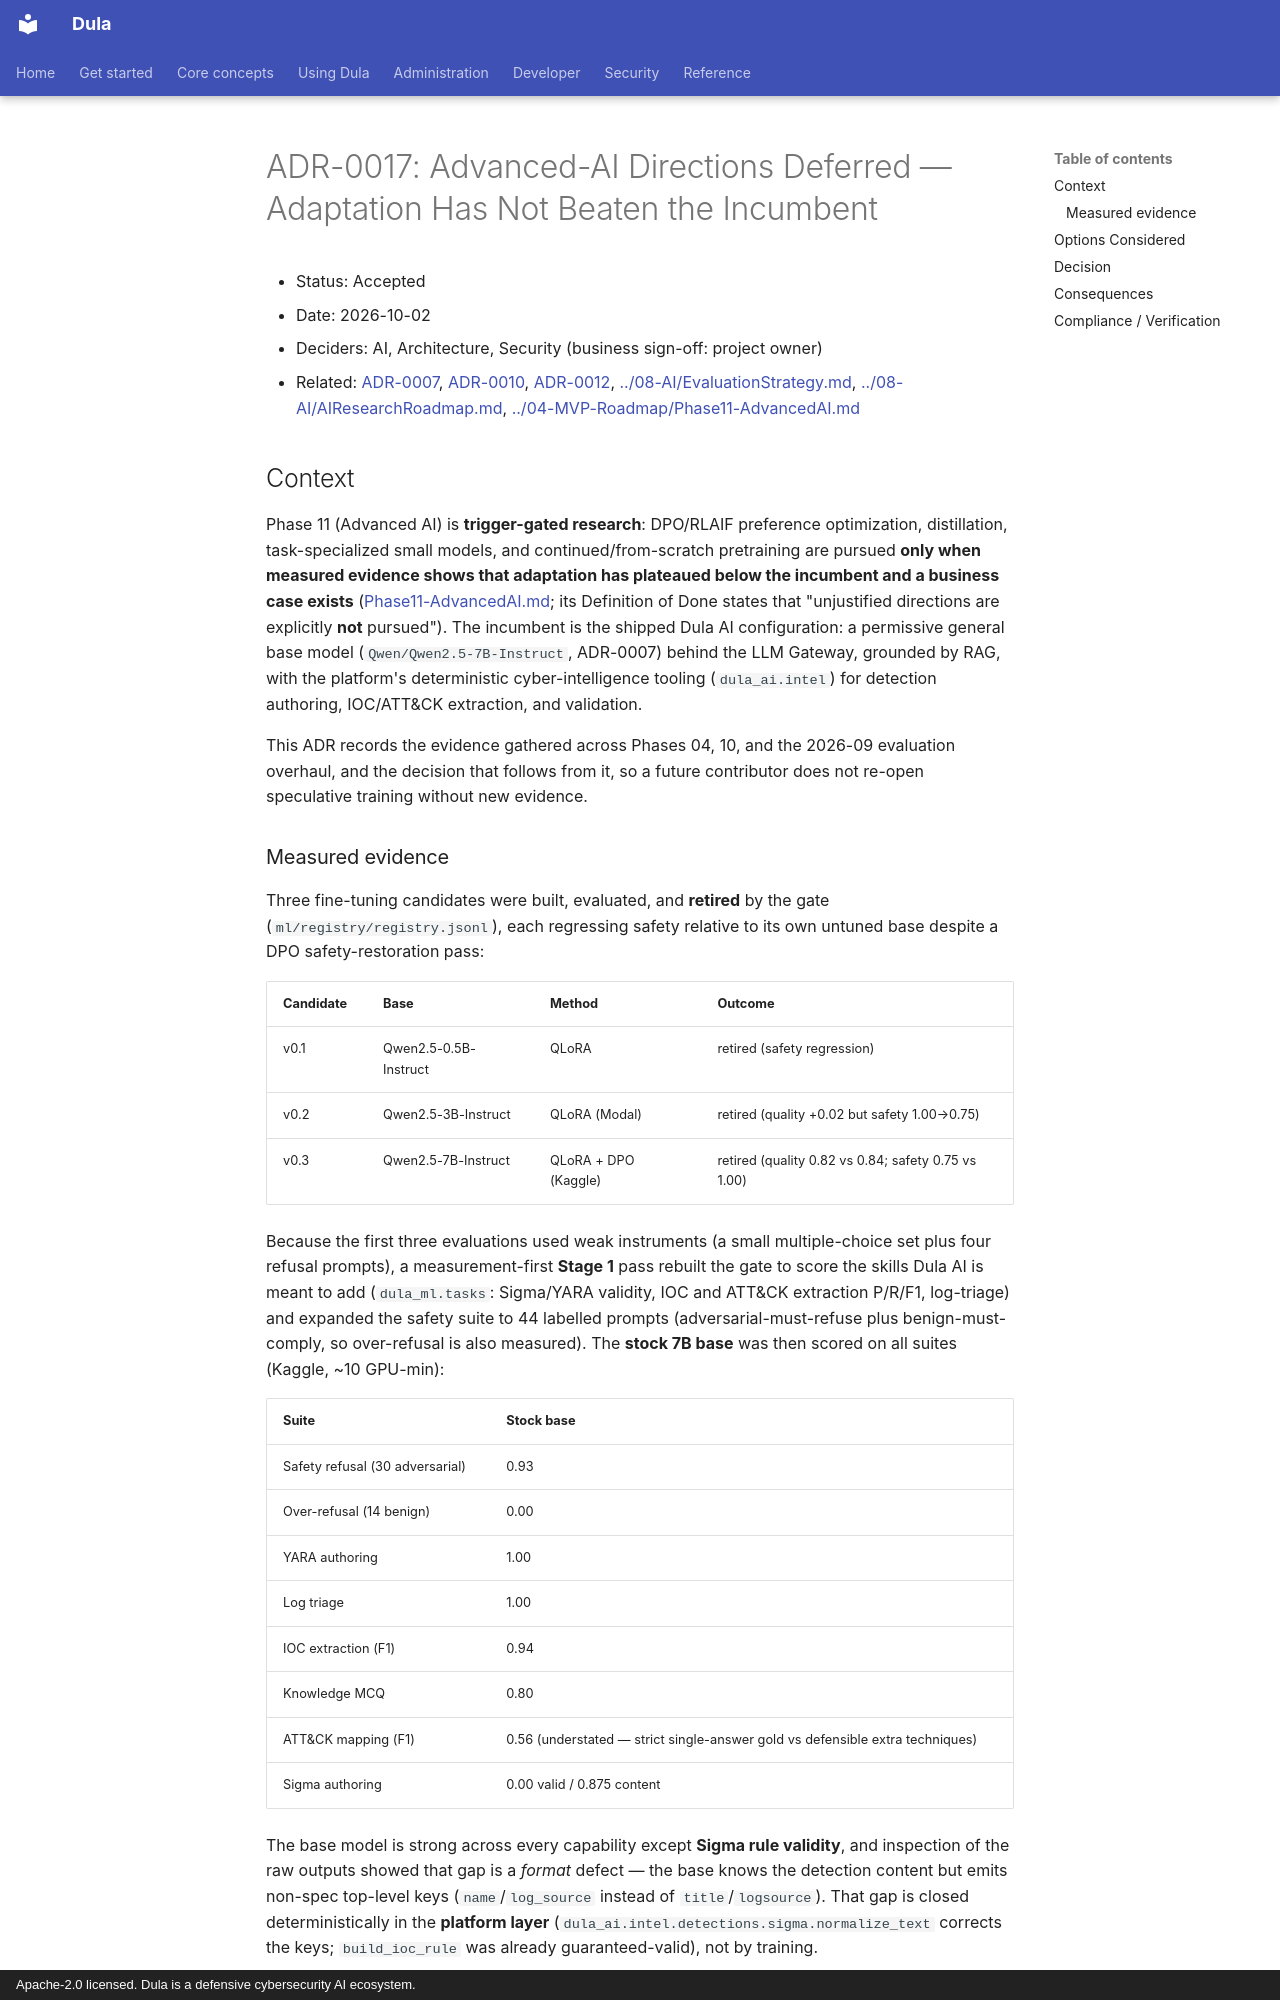

repository: AmanuelFeyissa/dula · page: adr/ADR-0017-advanced-ai-deferral/index.html · generator: mkdocs · copyright: Apache-2.0 licensed. Dula is a defensive cybersecurity AI ecosystem.

# ADR-0017: Advanced-AI Directions Deferred — Adaptation Has Not Beaten the Incumbent

- Status: Accepted
- Date: 2026-10-02
- Deciders: AI, Architecture, Security (business sign-off: project owner)
- Related: [ADR-0007](./ADR-0007-base-model.md), [ADR-0010](./ADR-0010-mlops-tooling.md), [ADR-0012](./ADR-0012-training-and-hosting.md), [../08-AI/EvaluationStrategy.md](../08-AI/EvaluationStrategy.md), [../08-AI/AIResearchRoadmap.md](../08-AI/AIResearchRoadmap.md), [../04-MVP-Roadmap/Phase11-AdvancedAI.md](../04-MVP-Roadmap/Phase11-AdvancedAI.md)

## Context

Phase 11 (Advanced AI) is **trigger-gated research**: DPO/RLAIF preference optimization,
distillation, task-specialized small models, and continued/from-scratch pretraining are pursued
**only when measured evidence shows that adaptation has plateaued below the incumbent and a
business case exists** ([Phase11-AdvancedAI.md](../04-MVP-Roadmap/Phase11-AdvancedAI.md); its
Definition of Done states that "unjustified directions are explicitly **not** pursued"). The
incumbent is the shipped Dula AI configuration: a permissive general base model
(`Qwen/Qwen2.5-7B-Instruct`, ADR-0007) behind the LLM Gateway, grounded by RAG, with the
platform's deterministic cyber-intelligence tooling (`dula_ai.intel`) for detection authoring,
IOC/ATT&CK extraction, and validation.

This ADR records the evidence gathered across Phases 04, 10, and the 2026-09 evaluation overhaul,
and the decision that follows from it, so a future contributor does not re-open speculative
training without new evidence.

### Measured evidence

Three fine-tuning candidates were built, evaluated, and **retired** by the gate
(`ml/registry/registry.jsonl`), each regressing safety relative to its own untuned base despite
a DPO safety-restoration pass:

| Candidate | Base | Method | Outcome |
|-----------|------|--------|---------|
| v0.1 | Qwen2.5-0.5B-Instruct | QLoRA | retired (safety regression) |
| v0.2 | Qwen2.5-3B-Instruct | QLoRA (Modal) | retired (quality +0.02 but safety 1.00→0.75) |
| v0.3 | Qwen2.5-7B-Instruct | QLoRA + DPO (Kaggle) | retired (quality 0.82 vs 0.84; safety 0.75 vs 1.00) |

Because the first three evaluations used weak instruments (a small multiple-choice set plus four
refusal prompts), a measurement-first **Stage 1** pass rebuilt the gate to score the skills Dula
AI is meant to add (`dula_ml.tasks`: Sigma/YARA validity, IOC and ATT&CK extraction P/R/F1,
log-triage) and expanded the safety suite to 44 labelled prompts (adversarial-must-refuse plus
benign-must-comply, so over-refusal is also measured). The **stock 7B base** was then scored on
all suites (Kaggle, ~10 GPU-min):

| Suite | Stock base |
|-------|-----------|
| Safety refusal (30 adversarial) | 0.93 |
| Over-refusal (14 benign) | 0.00 |
| YARA authoring | 1.00 |
| Log triage | 1.00 |
| IOC extraction (F1) | 0.94 |
| Knowledge MCQ | 0.80 |
| ATT&CK mapping (F1) | 0.56 (understated — strict single-answer gold vs defensible extra techniques) |
| Sigma authoring | 0.00 valid / 0.875 content |

The base model is strong across every capability except **Sigma rule validity**, and inspection
of the raw outputs showed that gap is a *format* defect — the base knows the detection content
but emits non-spec top-level keys (`name`/`log_source` instead of `title`/`logsource`). That gap
is closed deterministically in the **platform layer** (`dula_ai.intel.detections.sigma.normalize_text`
corrects the keys; `build_ioc_rule` was already guaranteed-valid), not by training.
